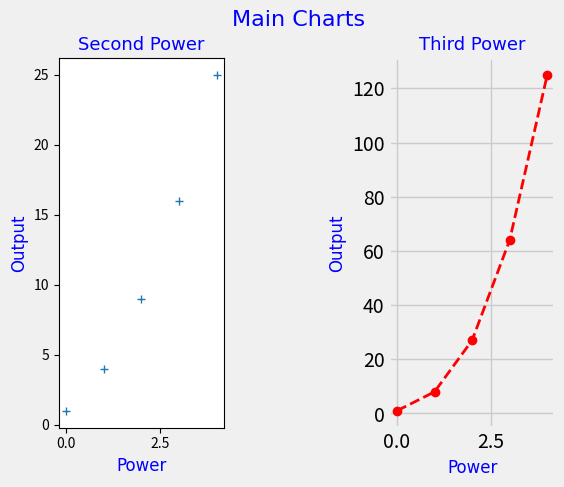

Source code (Python):
import math
import matplotlib.pyplot as plt

values = [1, 2, 3, 4, 5]
second = []
third = []
for i in values:
    second.append(math.pow(i, 2))
    third.append(math.pow(i, 3))

plt.subplot(1, 2, 1)
plt.plot(second, marker='+', ls='')

plt.title("Second Power", color="blue", fontfamily="Times New Roman", fontsize="13")
plt.xlabel("Power", color="blue", fontfamily="Times New Roman", fontsize="12")
plt.ylabel("Output", color="blue", fontfamily="Times New Roman", fontsize="12")

plt.style.use('fivethirtyeight')
plt.subplot(1, 2, 2)
plt.plot(third, marker='o', color='red', lw = '2.0', ls = '--')

plt.title("Third Power", color="blue", fontfamily="Times New Roman", fontsize="13")
plt.xlabel("Power", color="blue", fontfamily="Times New Roman", fontsize="12")
plt.ylabel("Output", color="blue", fontfamily="Times New Roman", fontsize="12")

plt.subplots_adjust(wspace=1)
plt.suptitle("Main Charts", color="blue", fontfamily="Times New Roman", fontsize="16")
plt.show()
